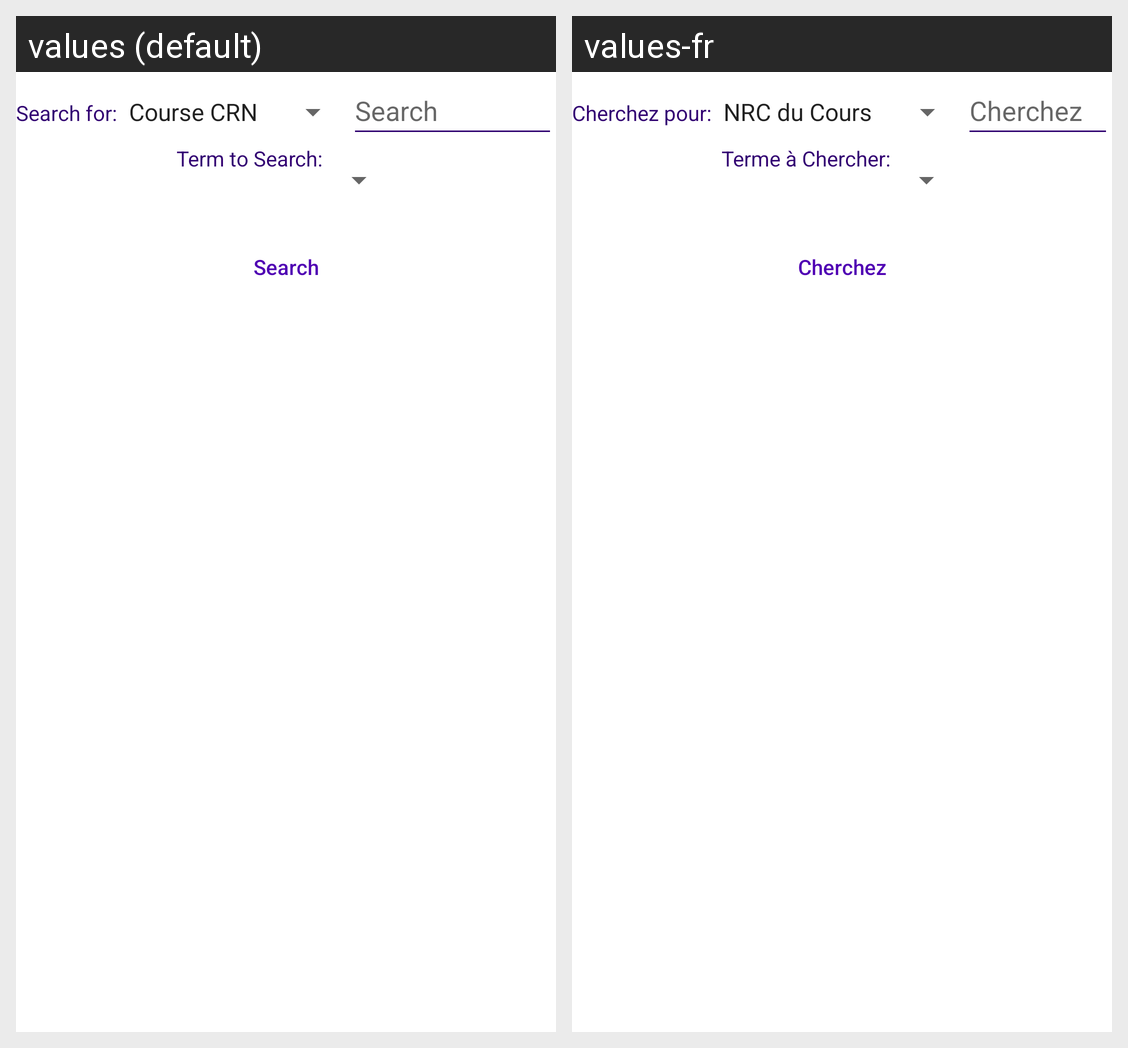

Locale-by-locale string values for the Android screen shown in this grid:
Android screen res/layout/fragment_course_list.xml rendered under 2 locales, left to right: values (default), values-fr. Device: Nexus 5 (rendered at 1080×1920; each locale shown at half size, 540×960, under a caption strip naming it); theme Theme.Project.
Strings drawn on this screen, with the default value and each locale's value (text and hints the layout hard-codes, and strings that could not be matched under every locale, appear in the picture but are not listed):

searchFor
  values: Search for:
  values-fr: Cherchez pour:

search
  values: Search
  values-fr: Cherchez

searchTerm
  values: Term to Search:
  values-fr: Terme à Chercher:
